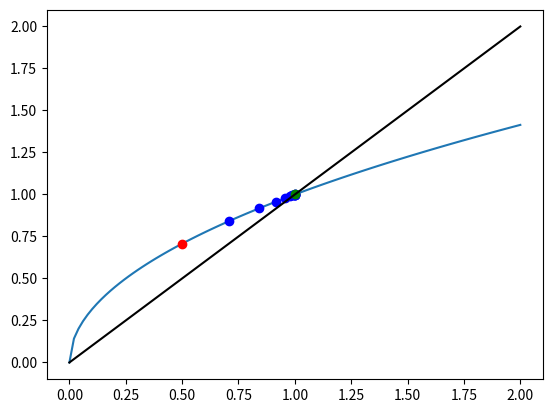

Source code (Python):
# This is a sample Python script.
import math
import matplotlib.pyplot as plt
from numpy import array,linspace,sqrt,sin
from numpy.linalg import norm


# Press ⌃R to execute it or replace it with your code.
# Press Double ⇧ to search everywhere for classes, files, tool windows, actions, and settings.

def f(x):
    return x**4 - x**3 -10
def bisection_method(a, b, n):
    condition = True
    i = 1
    while condition:
        x = (a + b) / 2
        if f(x) < 0:
            a = x
        else:
            b = x
        if i == n:
            condition = False
        else:
            condition = True
            i = i + 1
    print("Required root is: ", x)





def exercise1a():
    a = input("First approximation root: ")
    b = input("Second approximation root: ")
    n = input("Input number of bisection steps: ")
    a = float(a)
    b = float(b)
    n = int(n)  # number of steps

    if f(a) * f(b) > 0:
        print("Try again")
    else:
        bisection_method(a, b, n)

def exercise1b():
    a = input("First approximation root: ")
    b = input("Second approximation root: ")
    error_pow = input("Set error pow: ")
    error_pow = float(error_pow)
    error = 10**(error_pow)

    n = math.log( 1/(2*error),2)
    a = float(a)
    b = float(b)
    n = int(n)  # number of steps

    if f(a) * f(b) > 0:
        print("Try again")
    else:
        bisection_method(a, b, n)

def fixedp(f,x0,tol=10e-5,maxiter=100):
 """ Fixed point algorithm """
 e = 1
 itr = 0
 xp = []
 while(e > tol and itr < maxiter):
  x = f(x0)      # fixed point equation
  e = norm(x0-x) # error at the current step
  x0 = x
  xp.append(x0)  # save the solution of the current step
  itr = itr + 1
 return x,xp

def g(x):
 x[0] = 1/4*(x[0]*x[0] + x[1]*x[1])
 x[1] = sin(x[0]+1)
 return array(x)


def exercise2():
    x, xf = fixedp(g, [0, 1])
    print
    '   x =', x
    print
    'f(x) =', g(xf[len(xf) - 1])

    f = lambda x: sqrt(x)

    x_start = .5
    xf, xp = fixedp(f, x_start)

    x = linspace(0, 2, 100)
    y = f(x)
    plt.plot(x, y, xp, f(xp), 'bo',
             x_start, f(x_start), 'ro', xf, f(xf), 'go', x, x, 'k')

    plt.show()



exercise2()


#Given initial interval [a,b] such that f(a)f(b) < 0, n is number of steps
